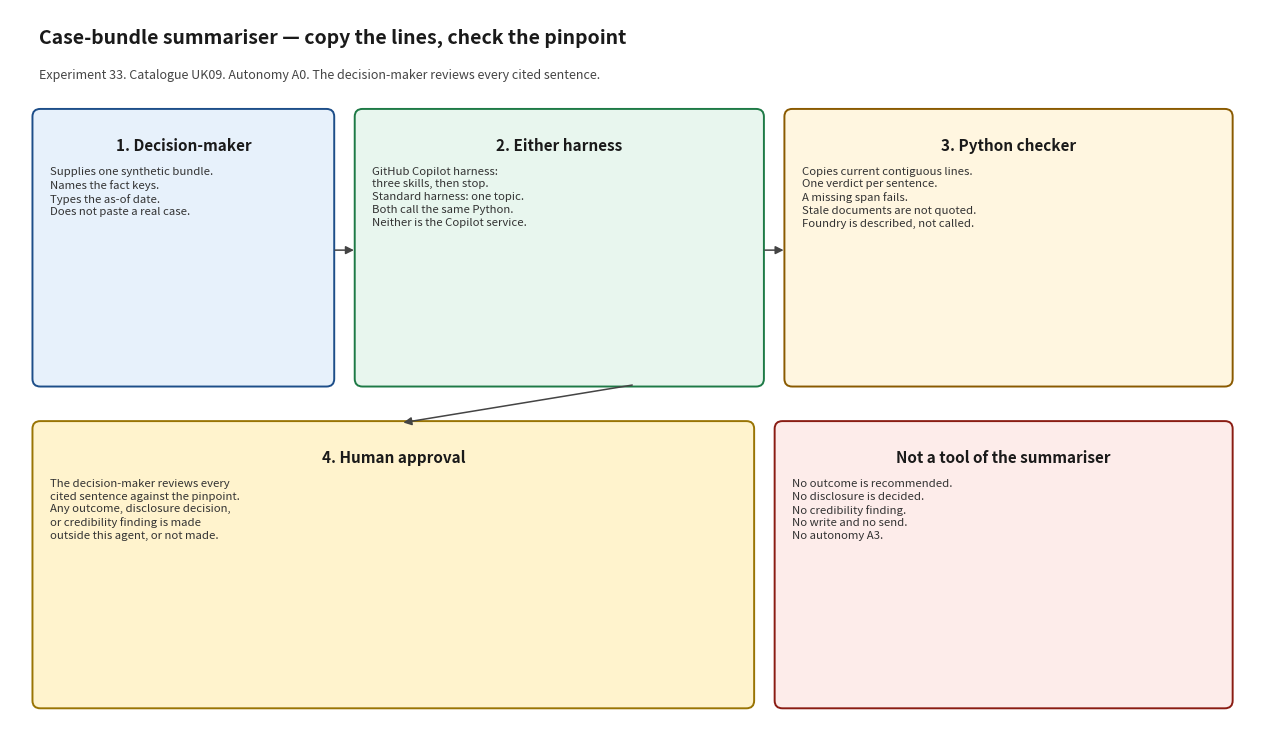

Reproduce this figure in Python. (Note: this script raises an exception after producing the figure.)
#!/usr/bin/env python3
"""Render docs/architecture_diagram.png. Matplotlib is used only for this script."""

from pathlib import Path

import matplotlib.pyplot as plt
from matplotlib.patches import FancyArrowPatch, FancyBboxPatch


def box(ax, x, y, w, h, title, body, face, edge):
    patch = FancyBboxPatch(
        (x, y),
        w,
        h,
        boxstyle="round,pad=0.02,rounding_size=0.08",
        facecolor=face,
        edgecolor=edge,
        linewidth=1.4,
    )
    ax.add_patch(patch)
    ax.text(x + w / 2, y + h - 0.28, title, ha="center", va="top", fontsize=11, fontweight="bold", color="#1a1a1a")
    ax.text(x + 0.16, y + h - 0.58, body, ha="left", va="top", fontsize=8.2, color="#333333", linespacing=1.35)


def arrow(ax, x1, y1, x2, y2):
    ax.add_patch(
        FancyArrowPatch(
            (x1, y1),
            (x2, y2),
            arrowstyle="-|>",
            mutation_scale=12,
            linewidth=1.1,
            color="#444444",
        )
    )


def main() -> None:
    fig, ax = plt.subplots(figsize=(12.8, 7.6))
    ax.set_xlim(0, 12.8)
    ax.set_ylim(0, 7.6)
    ax.axis("off")
    fig.patch.set_facecolor("white")

    ax.text(
        0.3,
        7.25,
        "Case-bundle summariser — copy the lines, check the pinpoint",
        fontsize=14,
        fontweight="bold",
        color="#1a1a1a",
    )
    ax.text(
        0.3,
        6.88,
        "Experiment 33. Catalogue UK09. Autonomy A0. The decision-maker reviews every cited sentence.",
        fontsize=9,
        color="#444444",
    )

    box(
        ax, 0.25, 3.7, 3.05, 2.85,
        "1. Decision-maker",
        "Supplies one synthetic bundle.\nNames the fact keys.\nTypes the as-of date.\nDoes not paste a real case.",
        "#e7f1fb", "#1d4e89",
    )
    box(
        ax, 3.55, 3.7, 4.15, 2.85,
        "2. Either harness",
        "GitHub Copilot harness:\nthree skills, then stop.\nStandard harness: one topic.\nBoth call the same Python.\nNeither is the Copilot service.",
        "#e8f6ee", "#1e7a46",
    )
    box(
        ax, 7.95, 3.7, 4.55, 2.85,
        "3. Python checker",
        "Copies current contiguous lines.\nOne verdict per sentence.\nA missing span fails.\nStale documents are not quoted.\nFoundry is described, not called.",
        "#fff6e0", "#8a5a00",
    )
    box(
        ax, 0.25, 0.35, 7.35, 2.95,
        "4. Human approval",
        "The decision-maker reviews every\ncited sentence against the pinpoint.\nAny outcome, disclosure decision,\nor credibility finding is made\noutside this agent, or not made.",
        "#fff3cd", "#997404",
    )
    box(
        ax, 7.85, 0.35, 4.65, 2.95,
        "Not a tool of the summariser",
        "No outcome is recommended.\nNo disclosure is decided.\nNo credibility finding.\nNo write and no send.\nNo autonomy A3.",
        "#fdecea", "#8a1c13",
    )

    arrow(ax, 3.3, 5.1, 3.55, 5.1)
    arrow(ax, 7.7, 5.1, 7.95, 5.1)
    arrow(ax, 6.4, 3.7, 4.0, 3.3)

    fig.tight_layout()
    out = Path(__file__).with_name("architecture_diagram.png")
    fig.savefig(out, dpi=140)
    print(out)


if __name__ == "__main__":
    main()
